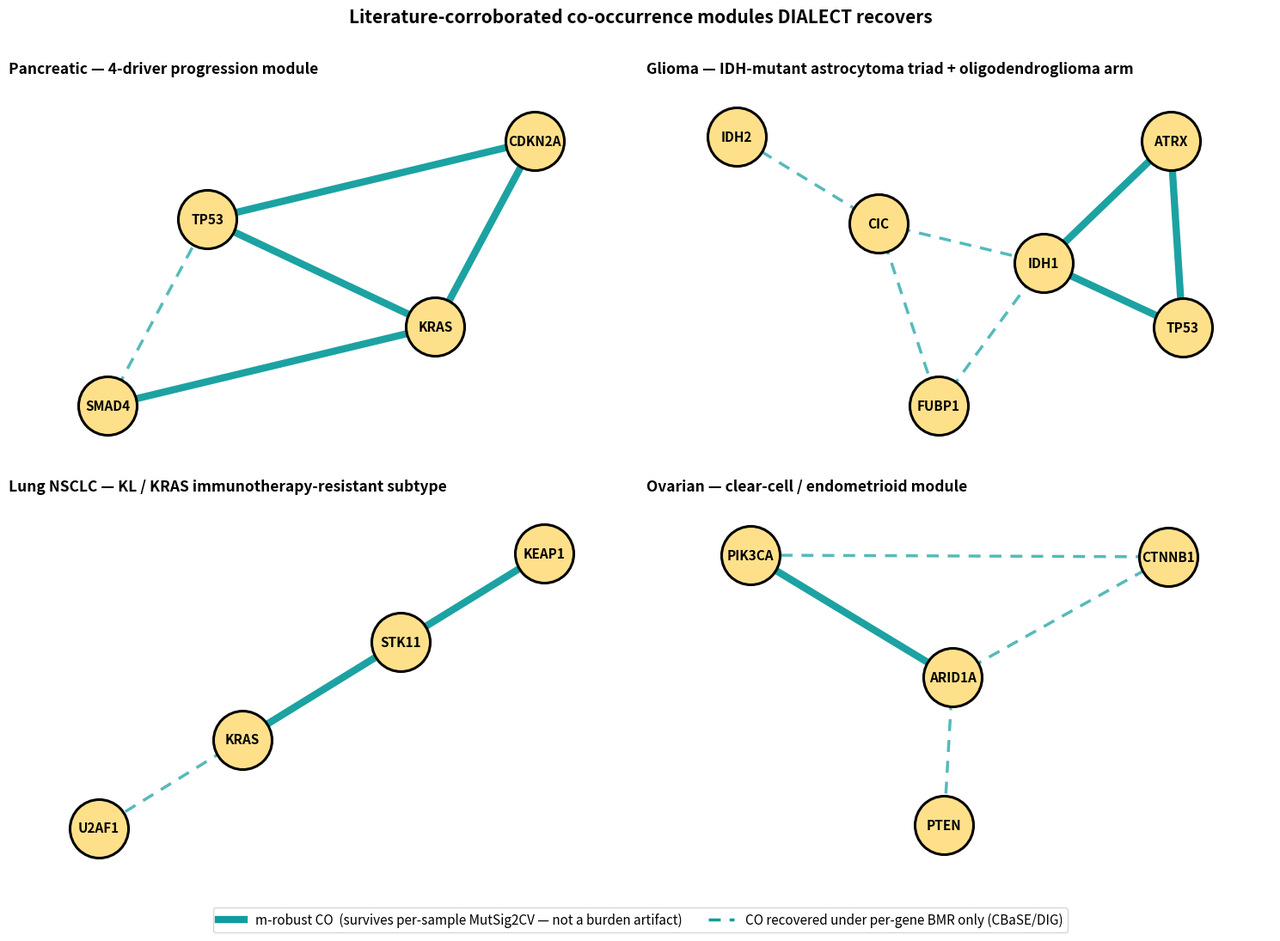

Recreate this plot in Python.
"""Top literature-corroborated CO clusters DIALECT recovers (rebuttal figure).

Each panel is a known, named co-occurrence module. Edge style encodes
BMR-robustness: solid+thick = m-robust (CO survives the per-sample MutSig2CV
BMR -> not a burden artifact); thin+dashed = recovered only under per-gene
BMRs (CBaSE/DIG). Node = driver gene.

Usage:  python -m analysis.plot_co_clusters
"""

from __future__ import annotations

from pathlib import Path

import matplotlib as mpl

mpl.use("Agg")
import matplotlib.pyplot as plt
import networkx as nx

CO = "#0f9d9d"
OUT = Path("figures/co_clusters_corroborated.png")

# (title, subtitle, edges[(a, b, established?, m_robust?)])
MODULES = [
    ("Pancreatic — 4-driver progression module",
     "KRAS · TP53 · SMAD4 · CDKN2A   (KRAS:TP53 replicated in 3 studies)",
     [("KRAS", "TP53", True, True), ("KRAS", "CDKN2A", True, True),
      ("KRAS", "SMAD4", True, True), ("CDKN2A", "TP53", True, True),
      ("SMAD4", "TP53", True, False)]),
    ("Glioma — IDH-mutant astrocytoma triad + oligodendroglioma arm",
     "astrocytoma IDH1:TP53:ATRX  ·  oligodendroglioma CIC:FUBP1:IDH",
     [("IDH1", "TP53", True, True), ("ATRX", "TP53", True, True),
      ("ATRX", "IDH1", True, True), ("CIC", "IDH1", True, False),
      ("CIC", "FUBP1", True, False), ("FUBP1", "IDH1", True, False),
      ("CIC", "IDH2", True, False)]),
    ("Lung NSCLC — KL / KRAS immunotherapy-resistant subtype",
     "KRAS:STK11:KEAP1   (both core pairs replicated in 2 studies)",
     [("KRAS", "STK11", True, True), ("KEAP1", "STK11", True, True),
      ("KRAS", "U2AF1", False, False)]),
    ("Ovarian — clear-cell / endometrioid module",
     "ARID1A:PIK3CA experimentally validated (Chandler 2015)",
     [("ARID1A", "PIK3CA", True, True), ("CTNNB1", "PIK3CA", True, False),
      ("ARID1A", "CTNNB1", True, False), ("ARID1A", "PTEN", True, False)]),
]


def draw(ax: plt.Axes, title: str, subtitle: str, edges: list[tuple]) -> None:
    """Draw one CO-module network panel (thick=m-robust, dashed=per-gene-only)."""
    g = nx.Graph()
    for a, b, est, m in edges:
        g.add_edge(a, b, est=est, m=m)
    pos = nx.spring_layout(g, k=1.4, seed=3, iterations=300)
    nx.draw_networkx_nodes(g, pos, node_size=2400, node_color="#ffe08a",
                           edgecolors="black", linewidths=2.2, ax=ax)
    nx.draw_networkx_labels(g, pos, font_size=11, font_weight="bold", ax=ax)
    for a, b, _est, m in edges:
        nx.draw_networkx_edges(
            g, pos, edgelist=[(a, b)], edge_color=CO,
            width=6.0 if m else 2.5, style="solid" if m else (0, (4, 3)),
            alpha=0.95 if m else 0.7, ax=ax)
    ax.set_title(title, fontsize=12.5, fontweight="bold", loc="left")
    ax.set_xlabel(subtitle, fontsize=9.5, color="#444")
    ax.axis("off")
    ax.margins(0.18)


def main() -> None:
    """Render the four-panel corroborated-CO-modules figure to OUT."""
    fig, axes = plt.subplots(2, 2, figsize=(15, 11))
    for ax, (t, s, e) in zip(axes.ravel(), MODULES, strict=False):
        draw(ax, t, s, e)
    m_lbl = "m-robust CO  (survives per-sample MutSig2CV — not a burden artifact)"
    g_lbl = "CO recovered under per-gene BMR only (CBaSE/DIG)"
    fig.legend(handles=[
        plt.Line2D([], [], color=CO, lw=6, label=m_lbl),
        plt.Line2D([], [], color=CO, lw=2.5, ls=(0, (4, 3)), label=g_lbl),
    ], loc="lower center", ncol=2, fontsize=11, frameon=True,
        bbox_to_anchor=(0.5, -0.005))
    fig.suptitle("Literature-corroborated co-occurrence modules DIALECT recovers",
                 fontsize=15, fontweight="bold")
    fig.tight_layout(rect=(0, 0.04, 1, 0.97))
    OUT.parent.mkdir(parents=True, exist_ok=True)
    fig.savefig(OUT, dpi=150, bbox_inches="tight")
    print(f"wrote {OUT}")


if __name__ == "__main__":
    main()
